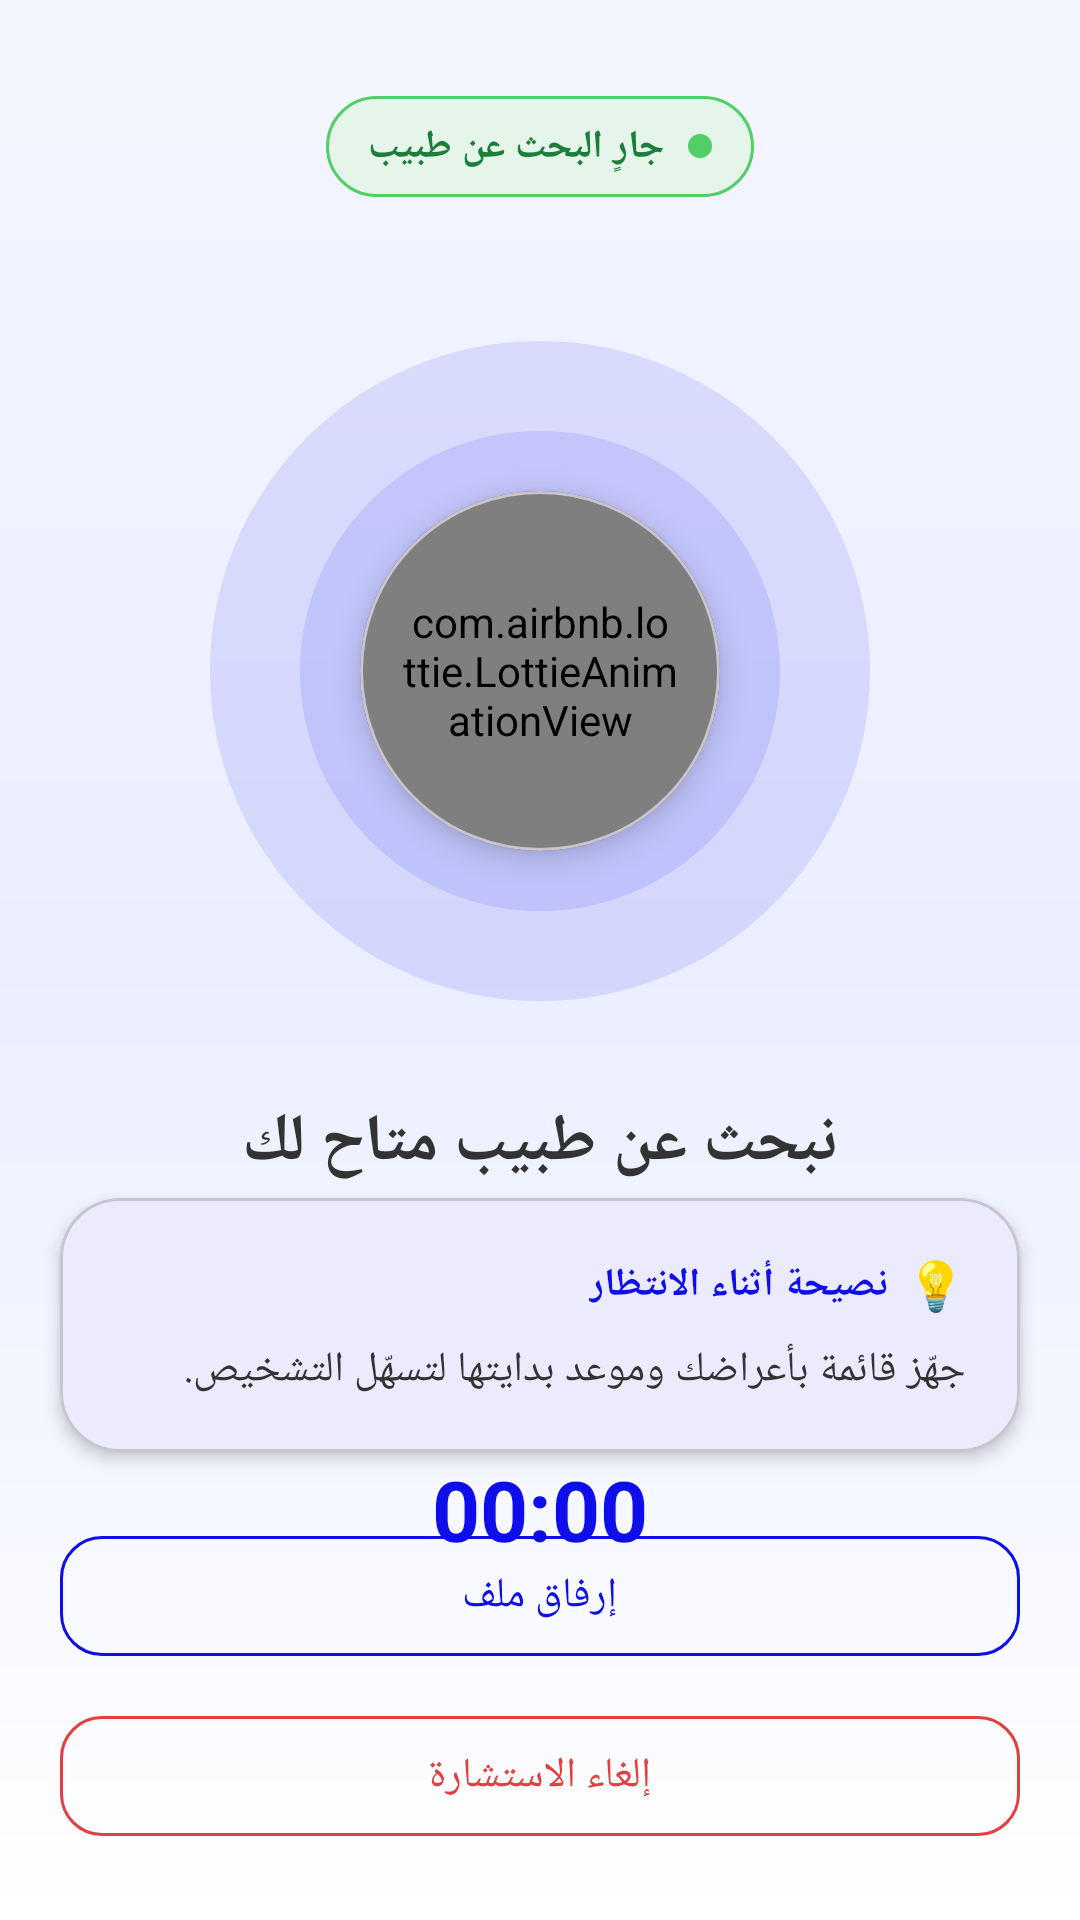

Here is an Android app screen rendered from its layout file. Give the layout XML and the strings, colors and styles it references.
<!-- AndroidManifest.xml: application theme Theme.KotlinSDK -->
<!-- res/layout/activity_waiting_room.xml -->
<?xml version="1.0" encoding="utf-8"?>
<androidx.constraintlayout.widget.ConstraintLayout xmlns:android="http://schemas.android.com/apk/res/android"
    xmlns:app="http://schemas.android.com/apk/res-auto"
    xmlns:tools="http://schemas.android.com/tools"
    android:layout_width="match_parent"
    android:layout_height="match_parent"
    android:background="@drawable/bg_waiting_gradient"
    android:fitsSystemWindows="true"
    android:layoutDirection="rtl"
    android:textDirection="rtl"
    tools:context=".chat.WaitingRoomActivity">

    
    <LinearLayout
        android:id="@+id/status_pill"
        android:layout_width="wrap_content"
        android:layout_height="wrap_content"
        android:layout_marginTop="32dp"
        android:background="@drawable/bg_status_pill"
        android:gravity="center_vertical"
        android:orientation="horizontal"
        android:paddingStart="14dp"
        android:paddingTop="8dp"
        android:paddingEnd="14dp"
        android:paddingBottom="8dp"
        app:layout_constraintEnd_toEndOf="parent"
        app:layout_constraintStart_toStartOf="parent"
        app:layout_constraintTop_toTopOf="parent">

        <View
            android:layout_width="8dp"
            android:layout_height="8dp"
            android:layout_marginEnd="8dp"
            android:background="@drawable/bg_status_dot" />

        <TextView
            android:id="@+id/tv_status"
            android:layout_width="wrap_content"
            android:layout_height="wrap_content"
            android:text="@string/waiting_status_connecting"
            android:textColor="#1B7E3A"
            android:textSize="13sp"
            android:textStyle="bold" />
    </LinearLayout>

    
    <FrameLayout
        android:id="@+id/avatar_container"
        android:layout_width="220dp"
        android:layout_height="220dp"
        android:layout_marginTop="48dp"
        app:layout_constraintEnd_toEndOf="parent"
        app:layout_constraintStart_toStartOf="parent"
        app:layout_constraintTop_toBottomOf="@id/status_pill">

        <View
            android:id="@+id/pulse_outer"
            android:layout_width="match_parent"
            android:layout_height="match_parent"
            android:layout_gravity="center"
            android:background="@drawable/bg_pulse_ring" />

        <View
            android:id="@+id/pulse_inner"
            android:layout_width="160dp"
            android:layout_height="160dp"
            android:layout_gravity="center"
            android:background="@drawable/bg_pulse_ring" />

        <com.google.android.material.card.MaterialCardView
            android:layout_width="120dp"
            android:layout_height="120dp"
            android:layout_gravity="center"
            app:cardBackgroundColor="@color/white"
            app:cardCornerRadius="60dp"
            app:cardElevation="6dp">

            <com.airbnb.lottie.LottieAnimationView
                android:id="@+id/lottie_doctor"
                android:layout_width="match_parent"
                android:layout_height="match_parent"
                android:layout_gravity="center"
                android:padding="14dp"
                app:lottie_autoPlay="true"
                app:lottie_fileName="lottie/doctor.json"
                app:lottie_loop="true" />

            <ImageView
                android:id="@+id/iv_doctor_avatar"
                android:layout_width="match_parent"
                android:layout_height="match_parent"
                android:layout_gravity="center"
                android:scaleType="centerCrop"
                android:visibility="gone" />
        </com.google.android.material.card.MaterialCardView>
    </FrameLayout>

    <TextView
        android:id="@+id/tv_title"
        android:layout_width="0dp"
        android:layout_height="wrap_content"
        android:layout_marginTop="32dp"
        android:gravity="center"
        android:paddingStart="32dp"
        android:paddingEnd="32dp"
        android:text="@string/waiting_title"
        android:textColor="@color/text_primary"
        android:textSize="22sp"
        android:textStyle="bold"
        app:layout_constraintEnd_toEndOf="parent"
        app:layout_constraintStart_toStartOf="parent"
        app:layout_constraintTop_toBottomOf="@id/avatar_container" />

    <TextView
        android:id="@+id/tv_subtitle"
        android:layout_width="0dp"
        android:layout_height="wrap_content"
        android:layout_marginTop="8dp"
        android:gravity="center"
        android:lineSpacingExtra="4dp"
        android:paddingStart="40dp"
        android:paddingEnd="40dp"
        android:text="@string/waiting_subtitle"
        android:textColor="@color/gray"
        android:textSize="14sp"
        app:layout_constraintEnd_toEndOf="parent"
        app:layout_constraintStart_toStartOf="parent"
        app:layout_constraintTop_toBottomOf="@id/tv_title" />

    
    <LinearLayout
        android:id="@+id/elapsed_block"
        android:layout_width="wrap_content"
        android:layout_height="wrap_content"
        android:layout_marginTop="20dp"
        android:gravity="center"
        android:orientation="vertical"
        app:layout_constraintEnd_toEndOf="parent"
        app:layout_constraintStart_toStartOf="parent"
        app:layout_constraintTop_toBottomOf="@id/tv_subtitle">

        <TextView
            android:layout_width="wrap_content"
            android:layout_height="wrap_content"
            android:text="@string/waiting_elapsed"
            android:textColor="@color/gray"
            android:textSize="12sp" />

        <TextView
            android:id="@+id/tv_elapsed"
            android:layout_width="wrap_content"
            android:layout_height="wrap_content"
            android:layout_marginTop="2dp"
            android:fontFeatureSettings="tnum"
            android:text="00:00"
            android:textColor="@color/primary"
            android:textSize="28sp"
            android:textStyle="bold" />
    </LinearLayout>

    
    <com.google.android.material.card.MaterialCardView
        android:id="@+id/tip_card"
        android:layout_width="0dp"
        android:layout_height="wrap_content"
        android:layout_marginStart="20dp"
        android:layout_marginEnd="20dp"
        android:layout_marginBottom="24dp"
        app:cardBackgroundColor="@color/white"
        app:cardCornerRadius="20dp"
        app:cardElevation="3dp"
        app:layout_constraintBottom_toTopOf="@id/btn_attach_media"
        app:layout_constraintEnd_toEndOf="parent"
        app:layout_constraintStart_toStartOf="parent">

        <LinearLayout
            android:layout_width="match_parent"
            android:layout_height="wrap_content"
            android:orientation="vertical"
            android:padding="18dp">

            <LinearLayout
                android:layout_width="wrap_content"
                android:layout_height="wrap_content"
                android:gravity="center_vertical"
                android:orientation="horizontal">

                <TextView
                    android:layout_width="wrap_content"
                    android:layout_height="wrap_content"
                    android:layout_marginEnd="6dp"
                    android:text="💡"
                    android:textSize="16sp" />

                <TextView
                    android:layout_width="wrap_content"
                    android:layout_height="wrap_content"
                    android:text="@string/waiting_tip_label"
                    android:textColor="@color/primary"
                    android:textSize="13sp"
                    android:textStyle="bold" />
            </LinearLayout>

            <TextView
                android:id="@+id/tv_tip"
                android:layout_width="match_parent"
                android:layout_height="wrap_content"
                android:layout_marginTop="8dp"
                android:lineSpacingExtra="4dp"
                android:text="@string/waiting_tip_1"
                android:textColor="@color/text_primary"
                android:textSize="14sp" />
        </LinearLayout>
    </com.google.android.material.card.MaterialCardView>

    <com.google.android.material.button.MaterialButton
        android:id="@+id/btn_attach_media"
        style="@style/Widget.Material3.Button.OutlinedButton"
        android:layout_width="0dp"
        android:layout_height="wrap_content"
        android:layout_marginStart="20dp"
        android:layout_marginEnd="20dp"
        android:layout_marginBottom="12dp"
        android:text="@string/waiting_attach_media"
        android:textColor="@color/primary"
        app:cornerRadius="14dp"
        app:strokeColor="@color/primary"
        app:layout_constraintBottom_toTopOf="@id/btn_cancel"
        app:layout_constraintEnd_toEndOf="parent"
        app:layout_constraintStart_toStartOf="parent" />

    <com.google.android.material.button.MaterialButton
        android:id="@+id/btn_cancel"
        style="@style/Widget.Material3.Button.OutlinedButton"
        android:layout_width="0dp"
        android:layout_height="wrap_content"
        android:layout_marginStart="20dp"
        android:layout_marginEnd="20dp"
        android:layout_marginBottom="24dp"
        android:text="@string/waiting_cancel"
        android:textColor="@color/error"
        app:cornerRadius="14dp"
        app:strokeColor="@color/error"
        app:layout_constraintBottom_toBottomOf="parent"
        app:layout_constraintEnd_toEndOf="parent"
        app:layout_constraintStart_toStartOf="parent" />
</androidx.constraintlayout.widget.ConstraintLayout>
<!-- resources referenced by this layout -->
<resources>
  <color name="error">#E43F3F</color>
  <color name="gray">#888888</color>
  <color name="primary">#0E0EEA</color>
  <color name="text_primary">#333333</color>
  <color name="white">#FFFFFF</color>
  <!-- drawable bg_pulse_ring (drawable) -->
  <?xml version="1.0" encoding="utf-8"?>
  <shape xmlns:android="http://schemas.android.com/apk/res/android"
      android:shape="oval">
      <solid android:color="#1A0E0EEA" />
  </shape>
  <!-- drawable bg_status_dot (drawable) -->
  <?xml version="1.0" encoding="utf-8"?>
  <shape xmlns:android="http://schemas.android.com/apk/res/android"
      android:shape="oval">
      <solid android:color="#51CF66" />
      <size
          android:width="8dp"
          android:height="8dp" />
  </shape>
  <!-- drawable bg_status_pill (drawable) -->
  <?xml version="1.0" encoding="utf-8"?>
  <shape xmlns:android="http://schemas.android.com/apk/res/android"
      android:shape="rectangle">
      <solid android:color="#E6F5EA" />
      <corners android:radius="24dp" />
      <stroke
          android:width="1dp"
          android:color="#51CF66" />
  </shape>
  <!-- drawable bg_waiting_gradient (drawable) -->
  <?xml version="1.0" encoding="utf-8"?>
  <shape xmlns:android="http://schemas.android.com/apk/res/android"
      android:shape="rectangle">
      <gradient
          android:angle="270"
          android:startColor="#F4F6FF"
          android:centerColor="#EAEEFF"
          android:endColor="#FFFFFF"
          android:type="linear" />
  </shape>
  <string name="waiting_attach_media">إرفاق ملف</string>
  <string name="waiting_cancel">إلغاء الاستشارة</string>
  <string name="waiting_elapsed">وقت الانتظار</string>
  <string name="waiting_status_connecting">جارٍ البحث عن طبيب</string>
  <string name="waiting_subtitle">يرجى الانتظار، سيتم توصيلك بأقرب طبيب متاح خلال لحظات</string>
  <string name="waiting_tip_1">جهّز قائمة بأعراضك وموعد بدايتها لتسهّل التشخيص.</string>
  <string name="waiting_tip_label">نصيحة أثناء الانتظار</string>
  <string name="waiting_title">نبحث عن طبيب متاح لك</string>
  <style name="Theme.KotlinSDK" parent="Base.Theme.KotlinSDK" />
  <style name="Base.Theme.KotlinSDK" parent="Theme.Material3.DayNight.NoActionBar">
          <item name="colorPrimary">@color/primary</item>
          <item name="colorOnPrimary">@color/white</item>
          <item name="colorPrimaryContainer">@color/secondary</item>
          <item name="colorOnPrimaryContainer">@color/white</item>
          <item name="colorSecondary">@color/secondary</item>
          <item name="colorOnSecondary">@color/white</item>
          <item name="colorSurface">@color/surface</item>
          <item name="colorOnSurface">@color/text_primary</item>
          <item name="colorOnSurfaceVariant">@color/gray</item>
          <item name="colorError">@color/error</item>
          <item name="colorOnError">@color/white</item>
          <item name="android:colorBackground">@color/background</item>
          <item name="android:windowBackground">@color/background</item>
          <item name="android:statusBarColor">@color/primary</item>
          <item name="android:navigationBarColor">@color/background</item>
      </style>
  <color name="secondary">#0920B1</color>
  <color name="surface">#FFFFFF</color>
  <color name="background">#F3F3F4</color>
</resources>
